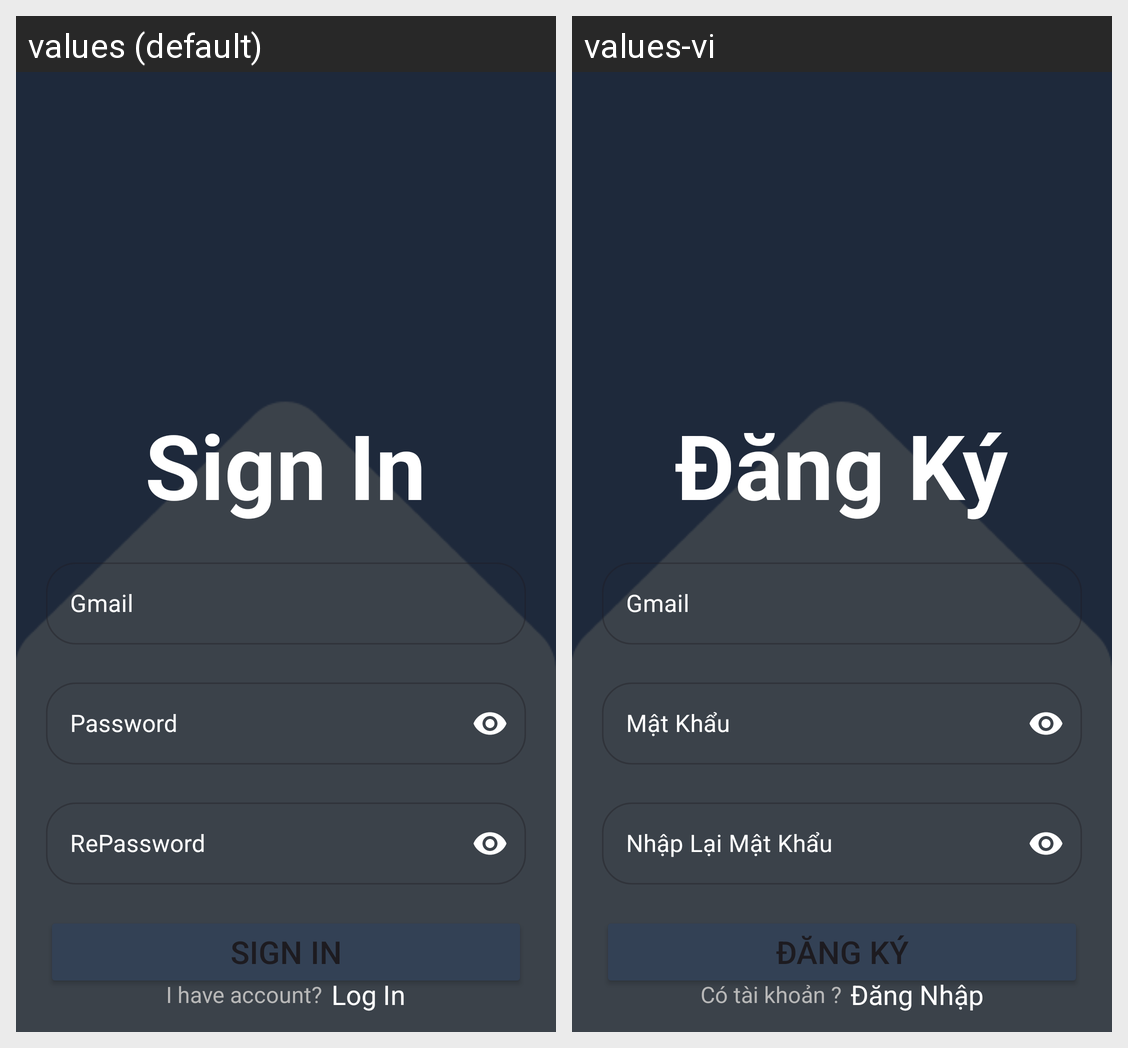

Strings drawn on this Android screen and how each of the app's shown locales translates them:
Android screen res/layout/fragment_sign_in.xml rendered under 2 locales, left to right: values (default), values-vi. Device: Nexus 5 (rendered at 1080×1920; each locale shown at half size, 540×960, under a caption strip naming it); theme Base.Theme.AndroidMoviesProject.
Strings drawn on this screen, with the default value and each locale's value (text and hints the layout hard-codes, and strings that could not be matched under every locale, appear in the picture but are not listed):

sign_in
  values: Sign In
  values-vi: Đăng Ký

username
  values: Gmail
  values-vi: Gmail

password
  values: Password
  values-vi: Mật Khẩu

repassword
  values: RePassword
  values-vi: Nhập Lại Mật Khẩu

i_have_account
  values: I have account?
  values-vi: Có tài khoản ?

log_in
  values: Log In
  values-vi: Đăng Nhập
